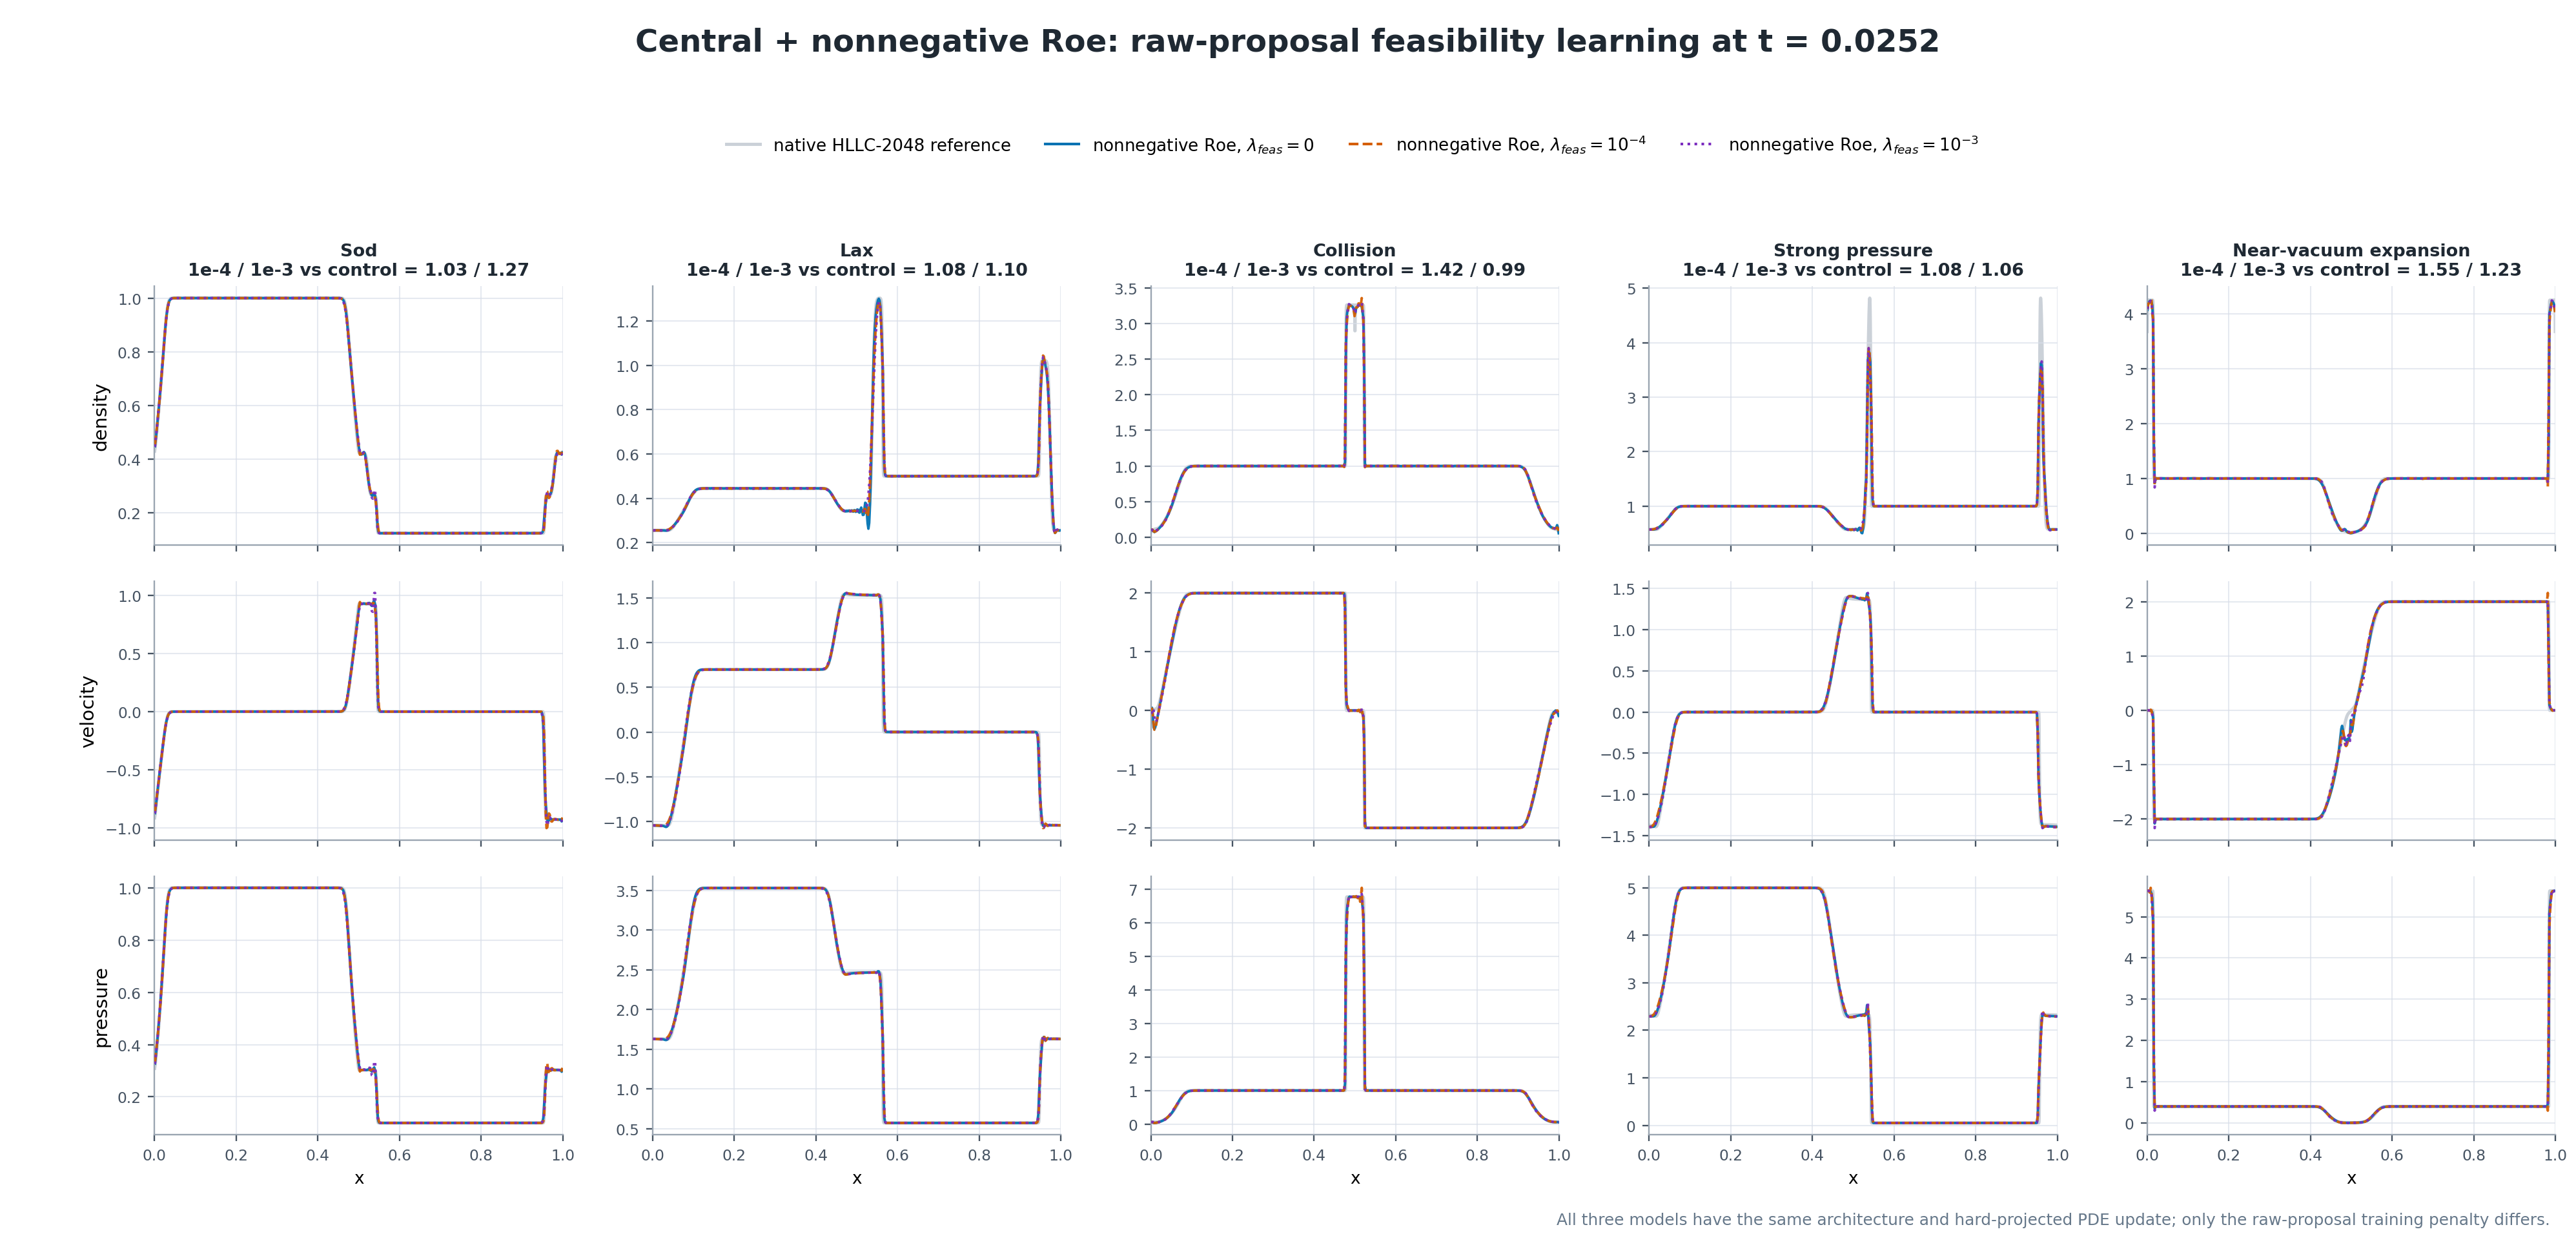

Data behind this chart, as committed beside it:
case, method, feasibility_weight, rollout_nrmse, final_snapshot_nrmse, hard_projection_intervention_rate, local_limiter_intervention_rate, fd_entropy_intervention_rate, minimum_density, minimum_pressure
sod, control, 0.0, 0.005698, 0.00528, 0.0002209, 0.0, 0.0, 0.125, 0.1
sod, feas_1e4, 0.0001, 0.005863, 0.005924, 0.0002635, 0.0, 0.0, 0.125, 0.1
sod, feas_1e3, 0.001, 0.007228, 0.007228, 8.525545634920634e-05, 0.0, 0.0, 0.125, 0.1
lax, control, 0.0, 0.03356, 0.03683, 0.09938, 0.0, 0.0, 0.2098, 0.571
lax, feas_1e4, 0.0001, 0.03623, 0.03916, 0.07463, 0.0, 0.0, 0.2058, 0.571
lax, feas_1e3, 0.001, 0.037, 0.04083, 0.1024, 0.0, 0.0, 0.2052, 0.571
collision, control, 0.0, 0.04038, 0.04717, 0.2119, 0.0, 0.0, 0.002699, 0.01051
collision, feas_1e4, 0.0001, 0.05718, 0.06252, 0.2438, 0.0, 0.0, 0.05269, 0.0129
collision, feas_1e3, 0.001, 0.04006, 0.04789, 0.2354, 0.0, 0.0, 0.06114, 0.03005
strong_pressure, control, 0.0, 0.13, 0.1798, 0.003127, 0.0, 0.0, 0.4928, 0.05
strong_pressure, feas_1e4, 0.0001, 0.1399, 0.1907, 0.002527, 0.0, 0.0, 0.4971, 0.05
strong_pressure, feas_1e3, 0.001, 0.1378, 0.1815, 0.002751, 0.0, 0.0, 0.476, 0.05
near_vacuum_expansion, control, 0.0, 0.0393, 0.04049, 0.2116, 0.002873, 0.0, 1.0002971066569444e-05, 0.001919
near_vacuum_expansion, feas_1e4, 0.0001, 0.06076, 0.06923, 0.2069, 0.0, 0.0, 0.000562, 0.001189
near_vacuum_expansion, feas_1e3, 0.001, 0.04821, 0.04816, 0.2588, 0.0, 0.0, 0.0005545, 0.0001844
